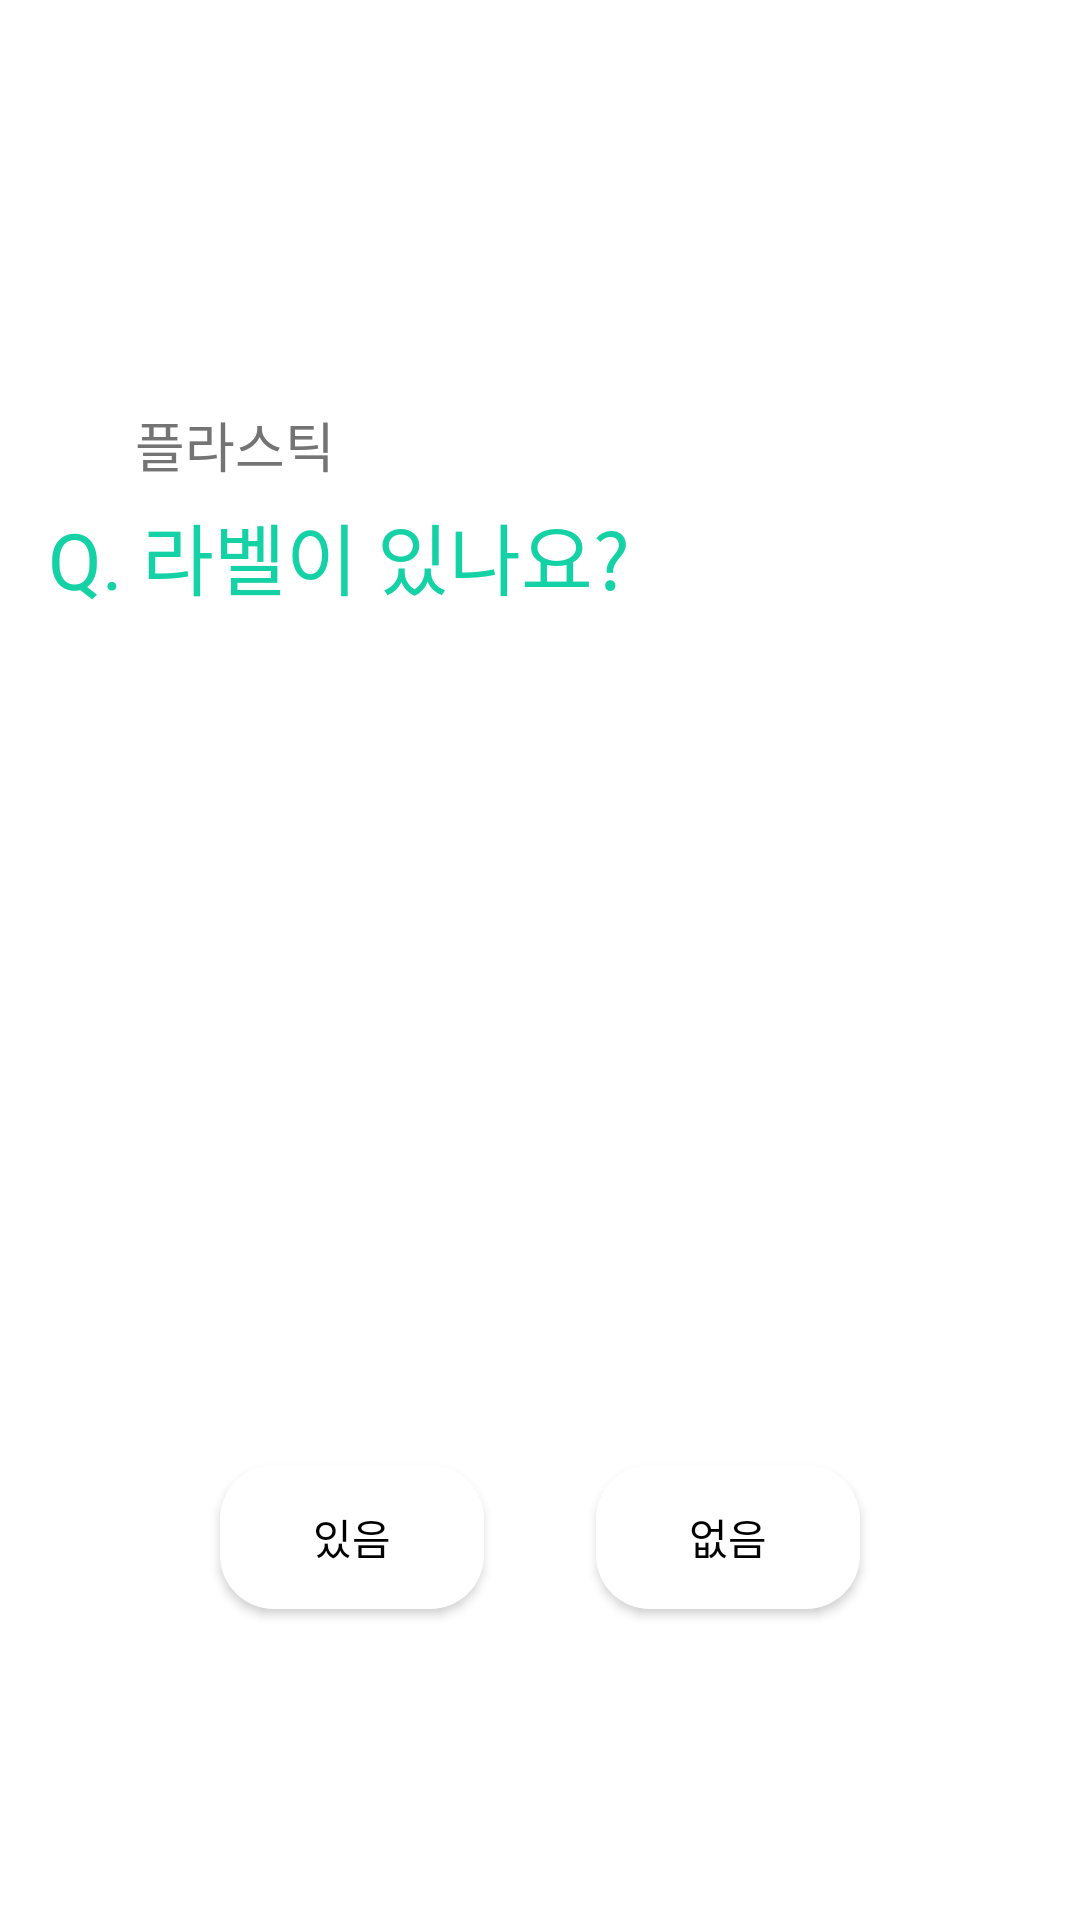

The Android layout XML behind this screen, and the referenced resources:
<!-- AndroidManifest.xml: application theme Theme.AppCompat.NoActionBar -->
<!-- res/layout/activity_result1.xml -->
<?xml version="1.0" encoding="utf-8"?>
<androidx.constraintlayout.widget.ConstraintLayout xmlns:android="http://schemas.android.com/apk/res/android"
    xmlns:app="http://schemas.android.com/apk/res-auto"
    xmlns:tools="http://schemas.android.com/tools"
    android:layout_width="match_parent"
    android:layout_height="match_parent"
    android:background="#FFFFFF"
    tools:context=".ResultActivity1">

    <TextView
        android:id="@+id/textView7"
        android:layout_width="wrap_content"
        android:layout_height="wrap_content"
        android:layout_marginStart="4dp"
        android:layout_marginTop="5dp"
        android:layout_marginEnd="141dp"
        android:text="Q. 라벨이 있나요?"
        android:textColor="#14D2A5"
        android:textSize="26sp"
        app:layout_constraintEnd_toEndOf="parent"
        app:layout_constraintHorizontal_bias="0.569"
        app:layout_constraintStart_toStartOf="parent"
        app:layout_constraintTop_toBottomOf="@+id/textView6" />

    <TextView
        android:id="@+id/textView6"
        android:layout_width="wrap_content"
        android:layout_height="wrap_content"
        android:layout_marginStart="45dp"
        android:layout_marginTop="135dp"
        android:layout_marginEnd="120dp"
        android:layout_marginBottom="22dp"
        android:text="플라스틱"
        android:textColor="#747474"
        android:textSize="18sp"
        app:layout_constraintBottom_toTopOf="@+id/textView7"
        app:layout_constraintEnd_toEndOf="parent"
        app:layout_constraintHorizontal_bias="0.0"
        app:layout_constraintStart_toStartOf="parent"
        app:layout_constraintTop_toTopOf="parent" />

    <ImageView
        android:id="@+id/img_trash2"
        android:layout_width="200dp"
        android:layout_height="200dp"
        android:layout_marginStart="36dp"
        android:layout_marginTop="48dp"
        android:layout_marginEnd="36dp"
        app:layout_constraintEnd_toEndOf="parent"
        app:layout_constraintHorizontal_bias="0.496"
        app:layout_constraintStart_toStartOf="parent"
        app:layout_constraintTop_toBottomOf="@+id/textView7"
        tools:srcCompat="@tools:sample/avatars" />

    <Button
        android:id="@+id/button_yes"
        android:layout_width="wrap_content"
        android:layout_height="wrap_content"
        android:layout_marginStart="66dp"
        android:layout_marginTop="84dp"
        android:layout_marginEnd="15dp"
        android:layout_marginBottom="152dp"
        android:background="@drawable/button_background_2"
        android:text="있음"
        android:textColor="#000000"
        app:layout_constraintBottom_toBottomOf="parent"
        app:layout_constraintEnd_toStartOf="@+id/button_no"
        app:layout_constraintStart_toStartOf="parent"
        app:layout_constraintTop_toBottomOf="@+id/img_trash2" />

    <Button
        android:id="@+id/button_no"
        android:layout_width="wrap_content"
        android:layout_height="wrap_content"
        android:layout_marginStart="15dp"
        android:layout_marginTop="84dp"
        android:layout_marginEnd="66dp"
        android:layout_marginBottom="152dp"
        android:background="@drawable/button_background_2"
        android:text="없음"
        android:textColor="#000000"
        app:layout_constraintBottom_toBottomOf="parent"
        app:layout_constraintEnd_toEndOf="parent"
        app:layout_constraintStart_toEndOf="@+id/button_yes"
        app:layout_constraintTop_toBottomOf="@+id/img_trash2" />
</androidx.constraintlayout.widget.ConstraintLayout>
<!-- resources referenced by this layout -->
<resources>
  <!-- drawable button_background_2 (drawable-v24) -->
  <?xml version="1.0" encoding="utf-8"?>
  <shape xmlns:android="http://schemas.android.com/apk/res/android">
          <solid android:color="#FFFFFF"/>
          <corners android:bottomLeftRadius="18dp"
              android:bottomRightRadius="18dp"
              android:topLeftRadius="18dp"
              android:topRightRadius="18dp" />
  </shape>
</resources>
